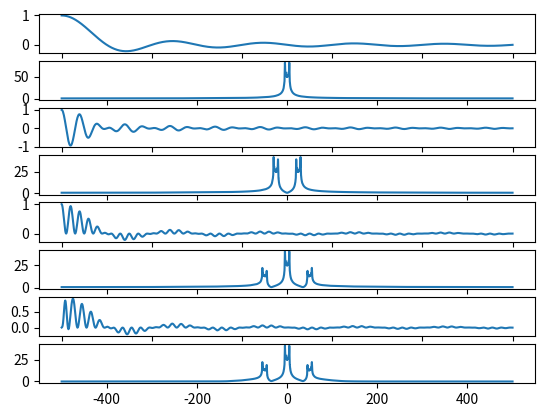

This chart was generated by the following Python code:
# Presented by: Farshid Nooshi
# Part 1 
# AM Modulation and demodulation
import matplotlib.pyplot as plt
import numpy as np
from scipy.signal import butter, lfilter, freqz

# Constants
T0 = 0.1
TS = 0.001
FS = 1000
CUT_OFF = 100
# Time 
TIME = np.linspace(0, T0, FS)
FREQUENCE = np.linspace(-FS / 2, FS / 2, 1024 * 1024)


#  sinc signal
def input_function(t):
    if t >= 0 and t <= T0:
        return np.sinc(100 * t)
    else:
        return 0


# DSB-AM
def am(t):
    return input_function(t) * np.cos(2 * np.pi * 250 * t)


# demodulation
def dam(t):
    return am(t) * np.cos(2 * np.pi * 250 * t)


# Fourier transform
def CTFT(s, fs, m):
    signal = np.fft.fft(s, m)
    shift_fft = np.abs(np.fft.fftshift(signal))

    return shift_fft


# Low pass filter
# Copied from internet
def butter_lowpass(cutoff, fs, order=5):
    nyq = 0.5 * fs
    normal_cutoff = cutoff / nyq
    b, a = butter(order, normal_cutoff, btype='low', analog=False)
    return b, a


def butter_lowpass_filter(data, cutoff, fs, order=5):
    b, a = butter_lowpass(cutoff, fs, order=order)
    y = lfilter(b, a, data)
    return y


# signals
y1 = [input_function(x) for x in TIME]
y2 = [am(x) for x in TIME]
y3 = [dam(x) for x in TIME]
y4 = butter_lowpass_filter(y3, CUT_OFF, FS, 5)
# CTFT signals
x1 = CTFT(y1, FS, m=len(FREQUENCE))
x2 = CTFT(y2, FS, m=len(FREQUENCE))
x3 = CTFT(y3, FS, m=len(FREQUENCE))
x4 = CTFT(y4, FS, m=len(FREQUENCE))

# Plot
fig, s1 = plt.subplots(8)

s1[0].plot(TIME, y1)
s1[1].plot(FREQUENCE, x1)
s1[2].plot(TIME, y2)
s1[3].plot(FREQUENCE, x2)
s1[4].plot(TIME, y3)
s1[5].plot(FREQUENCE, x3)
s1[6].plot(TIME, y4)
s1[7].plot(FREQUENCE, x4)

plt.show()
